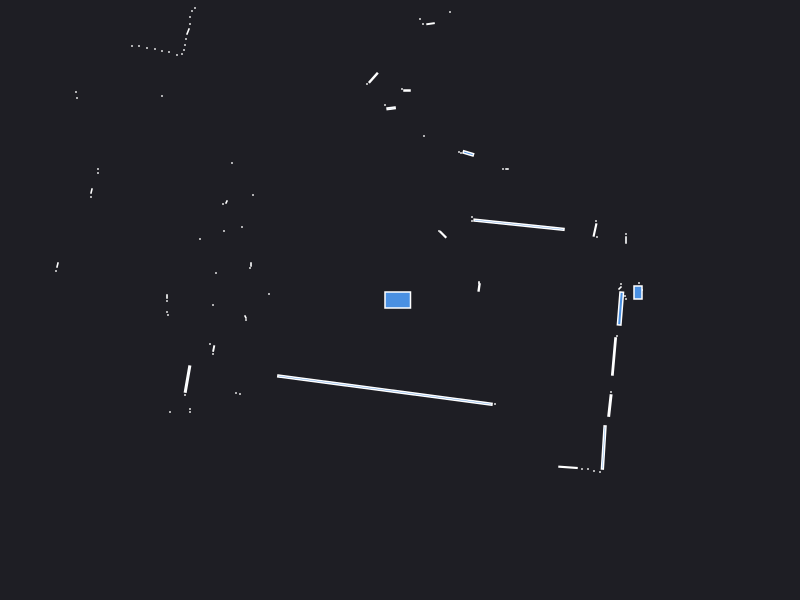

Data behind this chart, as committed beside it:
0.000000	0.000000	0.049500
2.42	0.1	0.000441
2.39	0.17	0.000441
2.36	0.12	0.000441
2.38	0.075	0.015
2.26	0.01	0.000441
2.25	0.04	0.000441
2.2	0.12	0.001657
2.21	0.16	0.000441
0.7908	0.1256	0.003502
0.79	0.17	0.000441
0.79	0.18	0.000441
2.26	0.6	0.001680
2.26	0.66	0.000441
1.97	0.63	0.000441
1.95	0.7	0.007379
1.96	0.79	0.000441
1.19	0.7527	0.121
0.72	0.79	0.000441
0.72	0.83	0.000441
1.07	1.31	0.000840
1.03	1.31	0.000441
0.43	0.655	0.006400
0.39	0.69	0.000441
0.6834	1.466	0.009254
0.61	1.47	0.000441
0.59	1.48	0.000441
1.28	4.03	0.000441
1.22	4.03	0.000441
1.17	4.04	0.000441
1.22	5.15	0.000441
1.15	5.16	0.000441
1.27	6.42	0.000441
0.5	2.88	0.000441
0.24	1.64	0.000441
0.3053	2.763	0.003099
0.23	2.76	0.000441
0.2	2.81	0.000441
0.07	2.095	0.002400
0.02	2.11	0.000441
-0.089	1.917	0.004692
-0.15	1.95	0.000441
-0.2666	2.222	0.0124
-0.33	2.16	0.000441
-0.7405	3.377	0.02017
-0.93	3.42	0.000441
-1.025	3.44	0.002310
-1.12	3.45	0.000441
-1.18	3.47	0.000441
-1.23	3.49	0.000441
-1.29	3.52	0.000441
-2.18	5.52	0.000441
-2.2	5.36	0.000441
-2.22	5.22	0.000441
-2.23	5.09	0.000441
-2.25	4.95	0.000441
-2.27	4.83	0.000441
-2.3	4.75	0.000441
-2.06	3.88	0.000441
-2.1	3.84	0.000441
-2.37	3.97	0.000441
... 72 more rows
